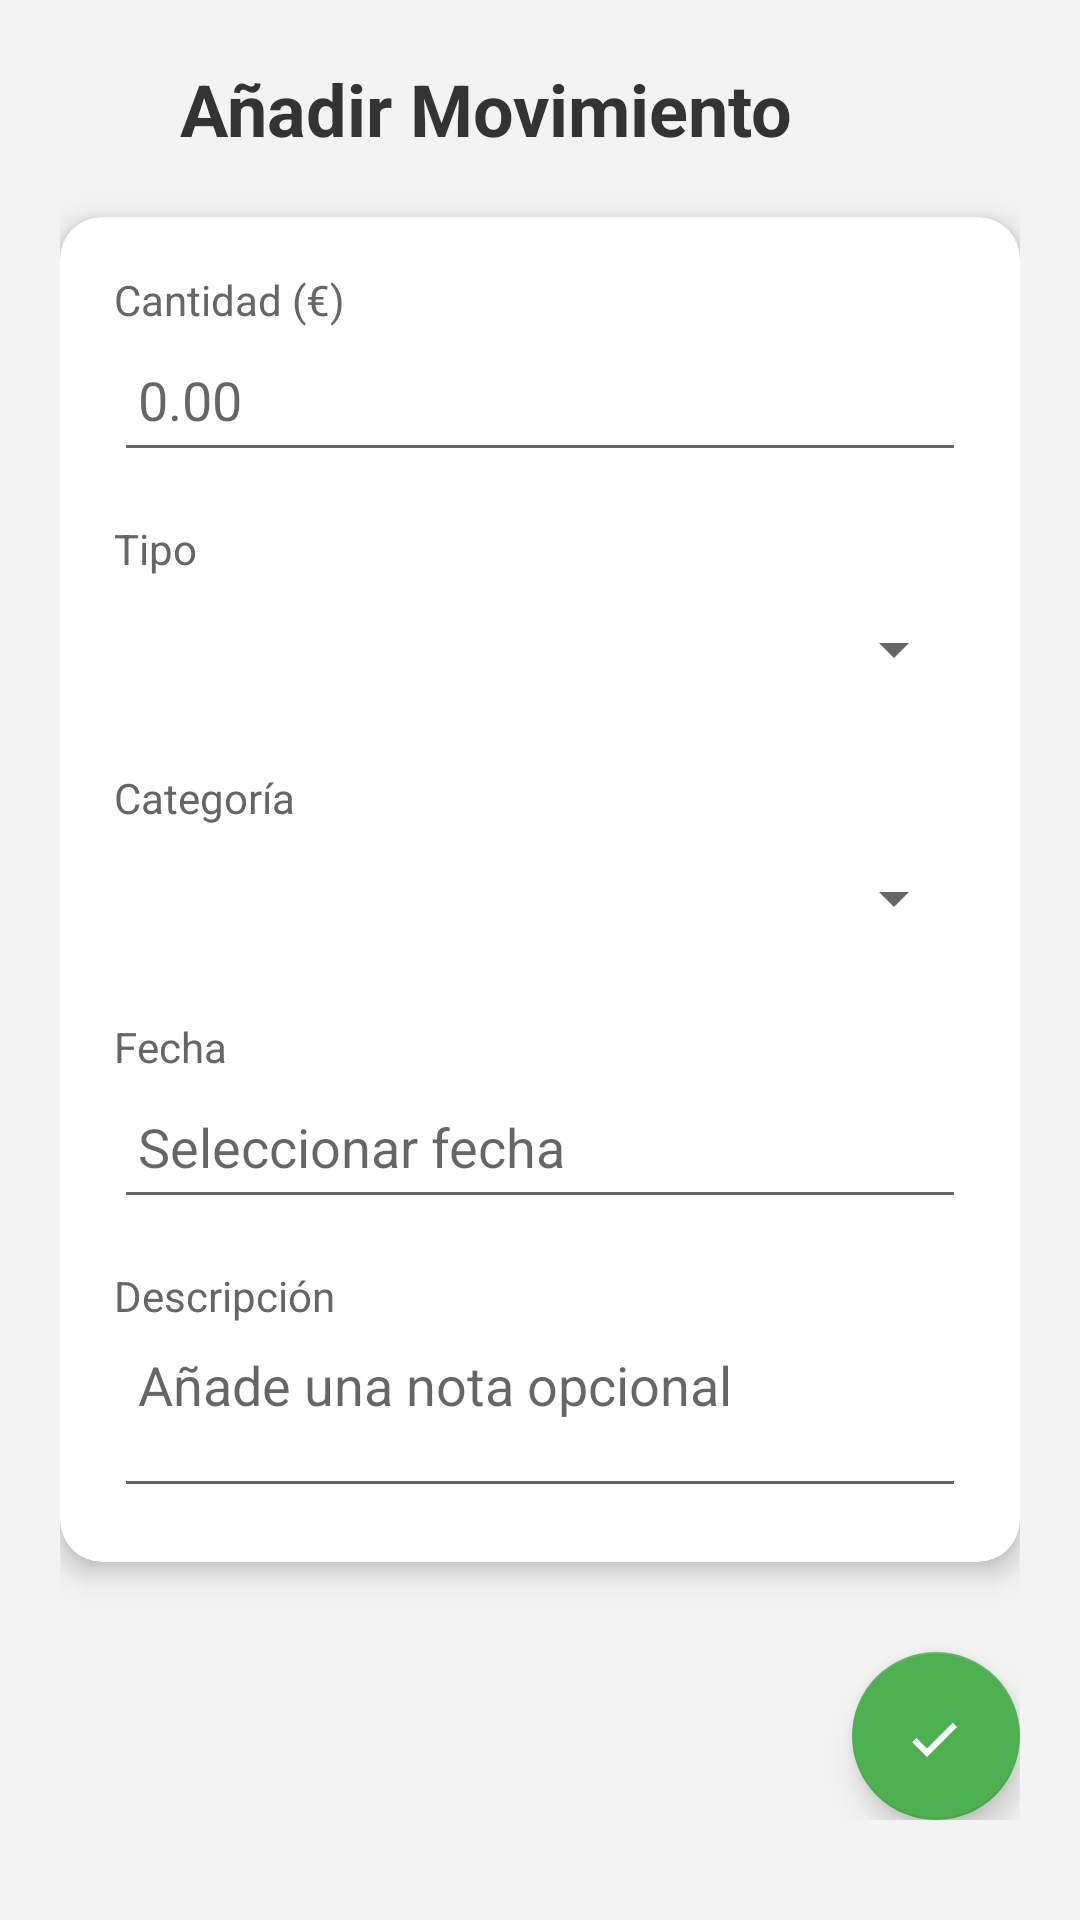

Produce the Android XML layout that renders to this screen, including the resource entries it uses.
<!-- AndroidManifest.xml: application theme Theme.HealthyWallet -->
<!-- res/layout/pantalla_agregar_movimiento.xml -->
<?xml version="1.0" encoding="utf-8"?>
<ScrollView
    xmlns:android="http://schemas.android.com/apk/res/android"
    xmlns:app="http://schemas.android.com/apk/res-auto"
    android:layout_width="match_parent"
    android:layout_height="match_parent"
    android:background="#F3F3F3">

    <LinearLayout
        android:orientation="vertical"
        android:padding="20dp"
        android:layout_width="match_parent"
        android:layout_height="wrap_content">

        
        <LinearLayout
            android:layout_width="match_parent"
            android:layout_height="wrap_content"
            android:gravity="center_vertical"
            android:orientation="horizontal">

            <ImageView
                android:layout_width="28dp"
                android:layout_height="28dp"
                android:src="@drawable/ic_mas"
                app:tint="#4CAF50"/>

            <TextView
                android:layout_width="wrap_content"
                android:layout_height="wrap_content"
                android:text="Añadir Movimiento"
                android:textSize="24sp"
                android:textStyle="bold"
                android:textColor="#333333"
                android:layout_marginStart="12dp"/>
        </LinearLayout>


        
        <androidx.cardview.widget.CardView
            android:layout_width="match_parent"
            android:layout_height="wrap_content"
            android:layout_marginTop="20dp"
            android:backgroundTint="#FFFFFF"
            app:cardElevation="5dp"
            app:cardCornerRadius="14dp">

            <LinearLayout
                android:orientation="vertical"
                android:layout_width="match_parent"
                android:layout_height="wrap_content"
                android:padding="18dp">

                
                <TextView
                    android:text="Cantidad (€)"
                    android:textColor="#666666"
                    android:textSize="14sp"
                    android:layout_width="wrap_content"
                    android:layout_height="wrap_content"/>

                <EditText
                    android:id="@+id/inputCantidad"
                    android:layout_width="match_parent"
                    android:layout_height="wrap_content"
                    android:minHeight="48dp"
                    android:inputType="numberDecimal"
                    android:padding="8dp"
                    android:textSize="18sp"
                    android:hint="0.00"
                    android:layout_marginBottom="16dp"/>


                
                <TextView
                    android:text="Tipo"
                    android:textColor="#666666"
                    android:textSize="14sp"
                    android:layout_width="wrap_content"
                    android:layout_height="wrap_content"/>

                <Spinner
                    android:id="@+id/spinnerTipo"
                    android:layout_width="match_parent"
                    android:layout_height="wrap_content"
                    android:minHeight="48dp"
                    android:paddingVertical="12dp"
                    android:layout_marginBottom="16dp"/>


                
                <TextView
                    android:text="Categoría"
                    android:textColor="#666666"
                    android:textSize="14sp"
                    android:layout_width="wrap_content"
                    android:layout_height="wrap_content"/>

                <Spinner
                    android:id="@+id/spinnerCategoria"
                    android:layout_width="match_parent"
                    android:layout_height="wrap_content"
                    android:minHeight="48dp"
                    android:paddingVertical="12dp"
                    android:layout_marginBottom="16dp"/>


                
                <TextView
                    android:text="Fecha"
                    android:textColor="#666666"
                    android:textSize="14sp"
                    android:layout_width="wrap_content"
                    android:layout_height="wrap_content"/>

                <EditText
                    android:id="@+id/inputFecha"
                    android:layout_width="match_parent"
                    android:layout_height="wrap_content"
                    android:minHeight="48dp"
                    android:inputType="date"
                    android:focusable="false"
                    android:padding="8dp"
                    android:hint="Seleccionar fecha"
                    android:layout_marginBottom="16dp"/>


                
                <TextView
                    android:text="Descripción"
                    android:textColor="#666666"
                    android:textSize="14sp"
                    android:layout_width="wrap_content"
                    android:layout_height="wrap_content"/>

                <EditText
                    android:id="@+id/inputDescripcion"
                    android:layout_width="match_parent"
                    android:layout_height="wrap_content"
                    android:minLines="2"
                    android:minHeight="48dp"
                    android:gravity="top"
                    android:inputType="textMultiLine"
                    android:padding="8dp"
                    android:hint="Añade una nota opcional"/>
            </LinearLayout>
        </androidx.cardview.widget.CardView>


        
        <com.google.android.material.floatingactionbutton.FloatingActionButton
            android:id="@+id/btnGuardarMovimiento"
            android:layout_width="wrap_content"
            android:layout_height="wrap_content"
            android:layout_marginTop="30dp"
            android:layout_gravity="end"
            android:contentDescription="Guardar movimiento"
            android:src="@drawable/ic_check"
            app:tint="#FFFFFF"
            app:backgroundTint="#4CAF50"/>

    </LinearLayout>

</ScrollView>
<!-- resources referenced by this layout -->
<resources>
  <!-- drawable ic_check (drawable) -->
  <vector xmlns:android="http://schemas.android.com/apk/res/android"
      android:width="24dp"
      android:height="24dp"
      android:viewportWidth="24"
      android:viewportHeight="24">
      <path
          android:fillColor="#FFFFFF"
          android:pathData="M9,16.17l-3.5,-3.5L4.08,14.09l4.92,4.92 10,-10 -1.41,-1.41z"/>
  </vector>
  <style name="Theme.HealthyWallet" parent="Theme.MaterialComponents.DayNight.NoActionBar">
  
          
          <item name="colorPrimary">@color/colorVerde</item>
          <item name="colorPrimaryVariant">@color/colorVerdeOscuro</item>
          <item name="colorOnPrimary">@color/colorBlanco</item>
  
          
          <item name="colorSecondary">@color/colorGrisClaro</item>
          <item name="colorOnSecondary">@color/colorTextoNegro</item>
  
          
          <item name="android:windowBackground">@color/colorBlanco</item>
          <item name="android:statusBarColor">@color/colorVerdeOscuro</item>
          <item name="android:navigationBarColor">@color/colorNavFondo</item>
  
          
          <item name="materialCardViewStyle">@style/Widget.MaterialComponents.CardView</item>
          <item name="textInputStyle">@style/Widget.MaterialComponents.TextInputLayout.OutlinedBox</item>
          <item name="materialButtonStyle">@style/Widget.MaterialComponents.Button</item>
  
          
          <item name="android:colorControlHighlight">@color/ripple_suave</item>
  
      </style>
  <color name="colorVerde">#2ECC71</color>
  <color name="colorVerdeOscuro">#27AE60</color>
  <color name="colorBlanco">#FFFFFFFF</color>
  <color name="colorGrisClaro">#F3F3F3</color>
  <color name="colorTextoNegro">#FF000000</color>
  <color name="colorNavFondo">#E9F7EF</color>
</resources>
